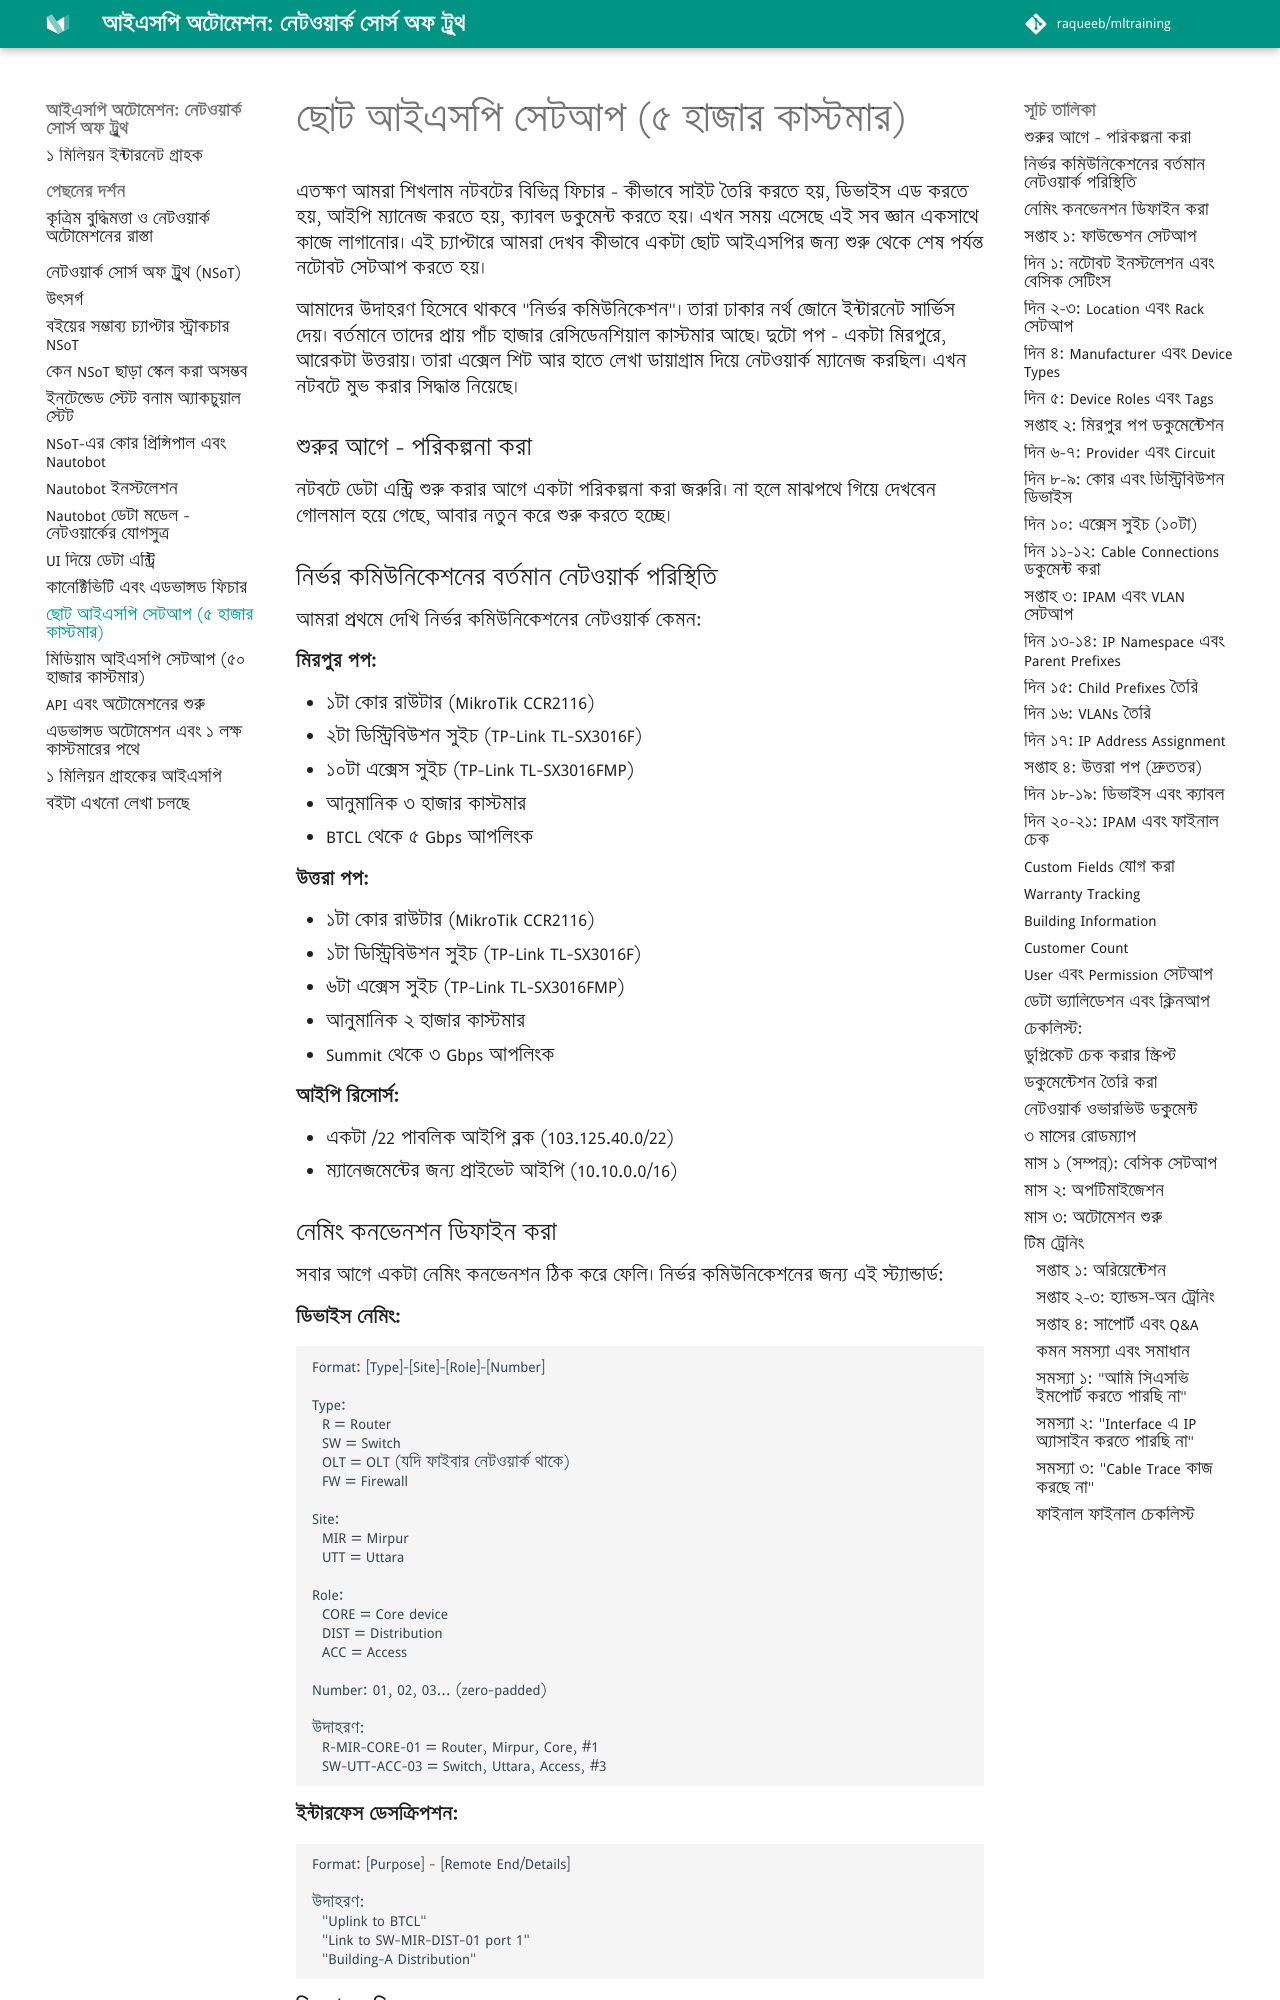

repository: aiwithr/automation_nsot · page: fivethousands/index.html · generator: mkdocs

এতক্ষণ আমরা শিখলাম নটবটের বিভিন্ন ফিচার - কীভাবে সাইট তৈরি করতে হয়, ডিভাইস এড করতে হয়, আইপি ম্যানেজ করতে হয়, ক্যাবল ডকুমেন্ট করতে হয়। এখন সময় এসেছে এই সব জ্ঞান একসাথে কাজে লাগানোর। এই চ্যাপ্টারে আমরা দেখব কীভাবে একটা ছোট আইএসপির জন্য শুরু থেকে শেষ পর্যন্ত নটোবট সেটআপ করতে হয়।

আমাদের উদাহরণ হিসেবে থাকবে "নির্ভর কমিউনিকেশন"। তারা ঢাকার নর্থ জোনে ইন্টারনেট সার্ভিস দেয়। বর্তমানে তাদের প্রায় পাঁচ হাজার রেসিডেনশিয়াল কাস্টমার আছে। দুটো পপ - একটা মিরপুরে, আরেকটা উত্তরায়। তারা এক্সেল শিট আর হাতে লেখা ডায়াগ্রাম দিয়ে নেটওয়ার্ক ম্যানেজ করছিল। এখন নটবটে মুভ করার সিদ্ধান্ত নিয়েছে।

### শুরুর আগে - পরিকল্পনা করা

নটবটে ডেটা এন্ট্রি শুরু করার আগে একটা পরিকল্পনা করা জরুরি। না হলে মাঝপথে গিয়ে দেখবেন গোলমাল হয়ে গেছে, আবার নতুন করে শুরু করতে হচ্ছে।

### নির্ভর কমিউনিকেশনের বর্তমান নেটওয়ার্ক পরিস্থিতি

আমরা প্রথমে দেখি নির্ভর কমিউনিকেশনের নেটওয়ার্ক কেমন:

**মিরপুর পপ:**

- ১টা কোর রাউটার (MikroTik CCR2116)
- ২টা ডিস্ট্রিবিউশন সুইচ (TP-Link TL-SX3016F)
- ১০টা এক্সেস সুইচ (TP-Link TL-SX3016FMP)
- আনুমানিক ৩ হাজার কাস্টমার
- BTCL থেকে ৫ Gbps আপলিংক

**উত্তরা পপ:**

- ১টা কোর রাউটার (MikroTik CCR2116)
- ১টা ডিস্ট্রিবিউশন সুইচ (TP-Link TL-SX3016F)
- ৬টা এক্সেস সুইচ (TP-Link TL-SX3016FMP)
- আনুমানিক ২ হাজার কাস্টমার
- Summit থেকে ৩ Gbps আপলিংক

**আইপি রিসোর্স:**

- একটা /22 পাবলিক আইপি ব্লক (103.125.40.0/22)
- ম্যানেজমেন্টের জন্য প্রাইভেট আইপি (10.10.0.0/16)
